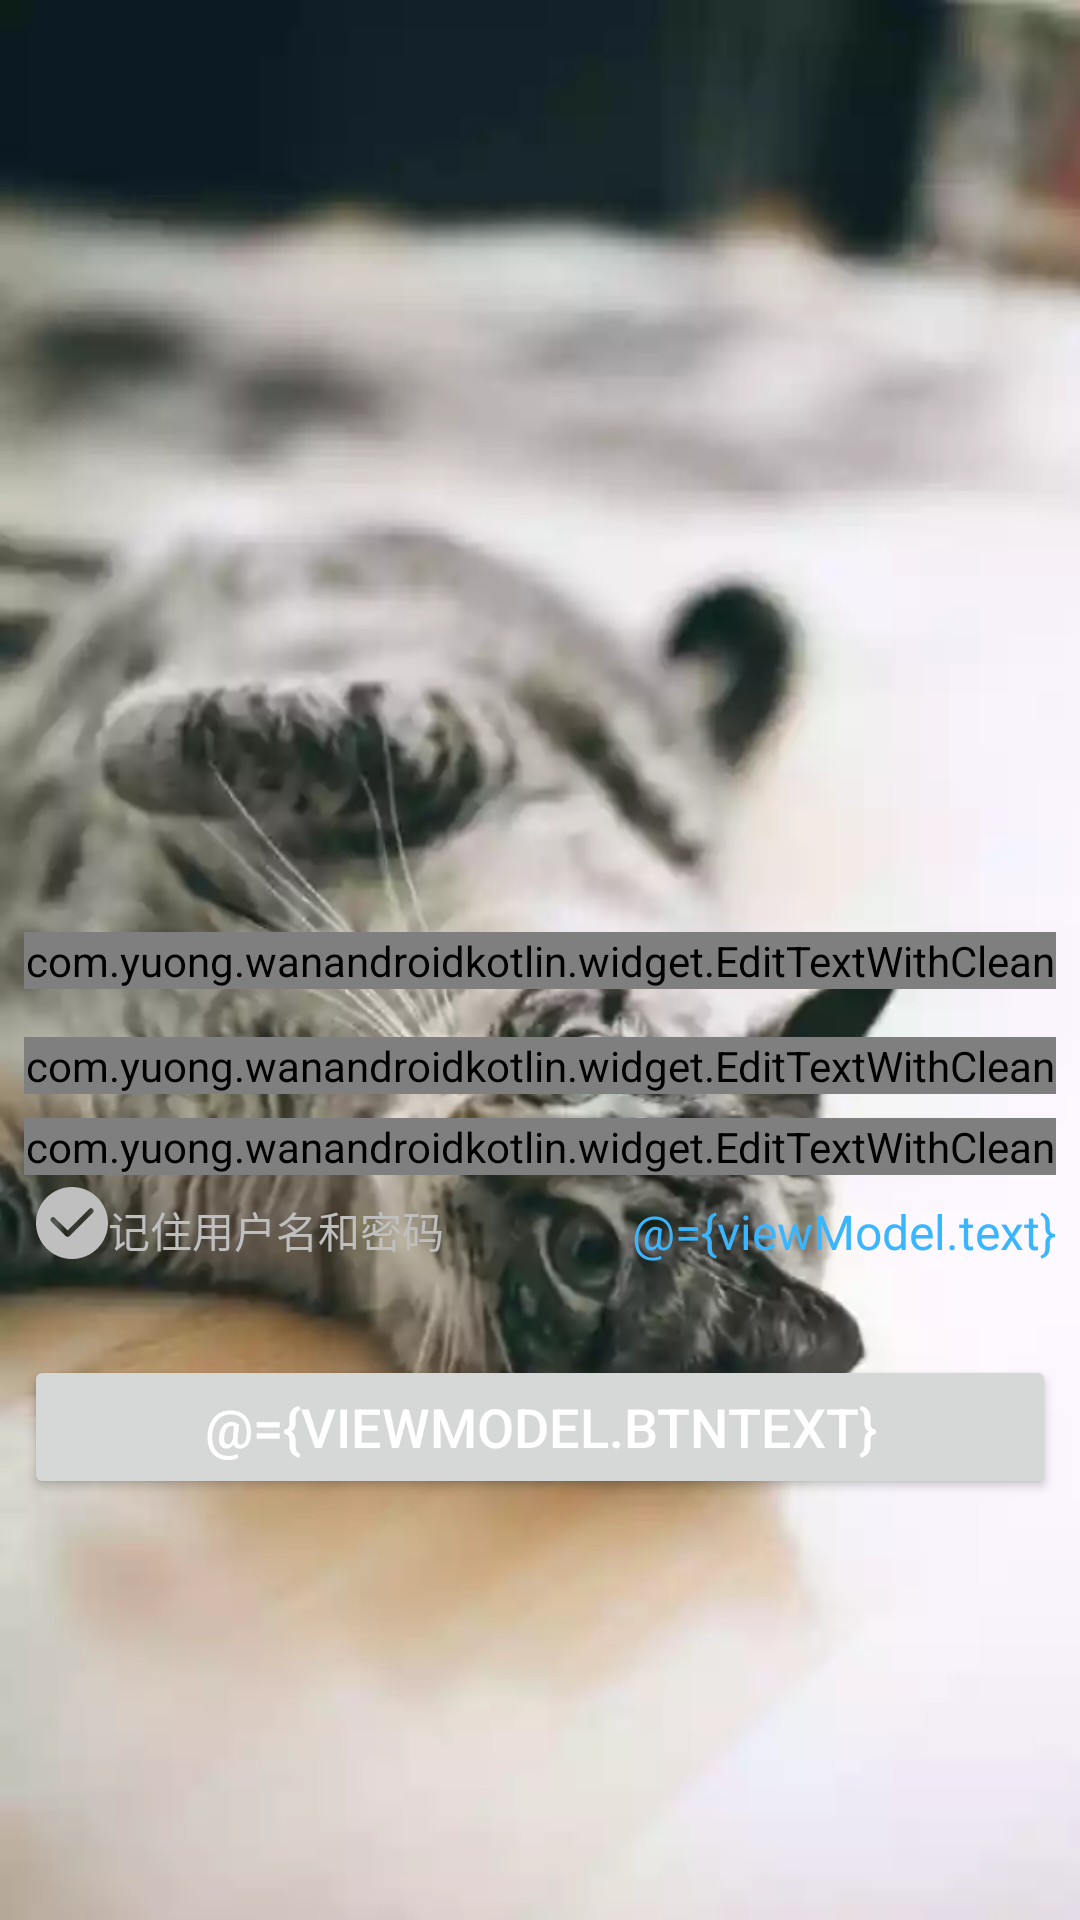

Produce the Android XML layout that renders to this screen, including the resource entries it uses.
<!-- AndroidManifest.xml: application theme AppTheme -->
<!-- res/layout/activity_login.xml -->
<?xml version="1.0" encoding="utf-8"?>
<layout xmlns:android="http://schemas.android.com/apk/res/android"
    xmlns:app="http://schemas.android.com/apk/res-auto"
    xmlns:binding="http://schemas.android.com/apk/res-auto"
    xmlns:tools="http://schemas.android.com/tools"
    tools:ignore="ResourceName">

    <data>

        <variable
            name="viewModel"
            type="com.yuong.wanandroidkotlin.ui.login.viewModel.LoginViewModel" />

        <import type="android.view.View" />
    </data>

    <android.support.constraint.ConstraintLayout
        android:layout_width="match_parent"
        android:layout_height="match_parent"
        android:background="@drawable/splash6"
        tools:context=".ui.login.ui.LoginActivity">

        <com.yuong.wanandroidkotlin.widget.EditTextWithClean
            android:id="@+id/login_account"
            android:layout_width="match_parent"
            android:layout_height="wrap_content"
            android:layout_marginBottom="8dp"
            android:layout_marginEnd="8dp"
            android:layout_marginLeft="8dp"
            android:layout_marginRight="8dp"
            android:layout_marginStart="8dp"
            android:layout_marginTop="8dp"
            android:drawableLeft="@drawable/ic_user"
            android:hint="请输入用户名"
            android:text="@={viewModel.username}"
            android:textColor="@color/black"
            android:textColorHint="@color/gray"
            app:layout_constraintBottom_toBottomOf="parent"
            app:layout_constraintEnd_toEndOf="parent"
            app:layout_constraintStart_toStartOf="parent"
            app:layout_constraintTop_toTopOf="parent" />

        <com.yuong.wanandroidkotlin.widget.EditTextWithClean
            android:id="@+id/login_password"
            android:layout_width="match_parent"
            android:layout_height="wrap_content"
            android:layout_marginEnd="8dp"
            android:layout_marginLeft="8dp"
            android:layout_marginRight="8dp"
            android:layout_marginStart="8dp"
            android:layout_marginTop="16dp"
            android:drawableLeft="@drawable/ic_pwd"
            android:hint="请输入密码"
            android:inputType="textPassword"
            android:text="@={viewModel.password}"
            android:textColor="@color/black"
            android:textColorHint="@color/gray"
            app:layout_constraintEnd_toEndOf="parent"
            app:layout_constraintStart_toStartOf="parent"
            app:layout_constraintTop_toBottomOf="@+id/login_account" />

        <com.yuong.wanandroidkotlin.widget.EditTextWithClean
            android:id="@+id/login_repassword"
            android:layout_width="match_parent"
            android:layout_height="wrap_content"
            android:layout_marginEnd="8dp"
            android:layout_marginLeft="8dp"
            android:layout_marginRight="8dp"
            android:layout_marginStart="8dp"
            android:layout_marginTop="8dp"
            android:drawableLeft="@drawable/ic_pwd"
            android:hint="请输入确认密码"
            android:inputType="textPassword"
            android:text="@={viewModel.rePassword}"
            android:textColor="@color/black"
            android:textColorHint="@color/gray"
            android:visibility="@{viewModel.show ? View.VISIBLE : View.GONE}"
            app:layout_constraintEnd_toEndOf="parent"
            app:layout_constraintStart_toStartOf="parent"
            app:layout_constraintTop_toBottomOf="@+id/login_password" />

        <CheckBox
            android:id="@+id/cb_remember_user_pwd"
            android:layout_width="wrap_content"
            android:layout_height="wrap_content"
            android:layout_marginLeft="12dp"
            android:layout_marginStart="12dp"
            android:layout_marginTop="4dp"
            android:background="@drawable/custom_checkbox_selector"
            android:backgroundTint="@color/checkbox_tint_selector"
            android:button="@null"
            android:checked="@={viewModel.isRremember}"
            app:layout_constraintStart_toStartOf="parent"
            app:layout_constraintTop_toBottomOf="@+id/login_repassword" />

        <TextView
            android:layout_width="wrap_content"
            android:layout_height="wrap_content"
            android:layout_marginTop="8dp"
            android:text="记住用户名和密码"
            android:textColor="@color/gray"
            android:textSize="@dimen/sp_14"
            app:layout_constraintStart_toEndOf="@+id/cb_remember_user_pwd"
            app:layout_constraintTop_toBottomOf="@+id/login_repassword" />

        <TextView
            android:id="@+id/tv_login_register"
            android:layout_width="wrap_content"
            android:layout_height="wrap_content"
            android:layout_marginEnd="8dp"
            android:layout_marginRight="8dp"
            android:layout_marginTop="8dp"
            android:text="@={viewModel.text}"
            android:textColor="@color/blue2"
            android:textSize="@dimen/sp_16"
            app:layout_constraintEnd_toEndOf="parent"
            app:layout_constraintTop_toBottomOf="@+id/login_repassword" />

        <Button
            android:id="@+id/login_btn"
            android:layout_width="match_parent"
            android:layout_height="wrap_content"
            android:layout_marginEnd="8dp"
            android:layout_marginLeft="8dp"
            android:layout_marginRight="8dp"
            android:layout_marginStart="8dp"
            android:layout_marginTop="32dp"
            android:text="@={viewModel.btnText}"
            android:textColor="@color/white"
            android:textSize="@dimen/sp_18"
            app:corners_radius="8dp"
            app:layout_constraintEnd_toEndOf="parent"
            app:layout_constraintStart_toStartOf="parent"
            app:layout_constraintTop_toBottomOf="@+id/cb_remember_user_pwd"
            app:pressed_color="@color/orange"
            app:stroke_width="2dp"
            app:unpressed_color="@color/blue2" />

    </android.support.constraint.ConstraintLayout>

</layout>
<!-- resources referenced by this layout -->
<resources>
  <color name="black">#000000</color>
  <color name="blue2">#39b6ff</color>
  <color name="gray">#bfbfbf</color>
  <color name="orange">#E4A340</color>
  <color name="white">#ffffff</color>
  <dimen name="sp_14">14sp</dimen>
  <dimen name="sp_16">16sp</dimen>
  <dimen name="sp_18">18sp</dimen>
  <!-- drawable custom_checkbox_selector (drawable) -->
  <?xml version="1.0" encoding="utf-8"?>
  <selector xmlns:android="http://schemas.android.com/apk/res/android">
  
      <item android:drawable="@drawable/btn_checkbox" android:state_checked="true"/>
      <item android:drawable="@drawable/btn_checkbox" android:state_checked="false"/>
      <item android:drawable="@drawable/btn_checkbox"/>
  
  </selector>
  <!-- drawable ic_pwd (drawable) -->
  <vector android:height="24dp" android:viewportHeight="1024"
      android:viewportWidth="1024" android:width="24dp" xmlns:android="http://schemas.android.com/apk/res/android">
      <path android:fillColor="#F4DCCB" android:pathData="M512,2.56C231.42,2.56 3.58,229.89 3.58,510.98S231.42,1018.88 512,1018.88s508.42,-227.33 508.42,-508.42S793.09,2.56 512,2.56zM512,944.13c-239.62,0 -433.66,-194.05 -433.66,-433.66S272.38,76.8 512,76.8s433.66,194.05 433.66,433.66 -194.05,433.66 -433.66,433.66z"/>
      <path android:fillColor="#FF9D4D" android:pathData="M396.29,459.78c-13.31,0 -24.06,-10.75 -24.06,-24.06v-45.06c0,-77.31 62.98,-140.8 140.8,-140.8 77.31,0 140.8,62.98 140.8,140.8 0,13.31 -10.75,24.06 -24.06,24.06s-24.06,-10.75 -24.06,-24.06c0,-50.69 -41.47,-92.16 -92.16,-92.16s-92.16,41.47 -92.16,92.16V435.2c-1.02,13.82 -11.78,24.58 -25.09,24.58z"/>
      <path android:fillColor="#FF9D4D" android:pathData="M643.07,771.58L380.93,771.58c-32.77,0 -59.9,-26.62 -59.9,-59.9L321.02,496.13c0,-32.77 26.62,-59.9 59.9,-59.9h262.66c32.77,0 59.9,26.62 59.9,59.9v215.04c-0.51,33.79 -26.62,60.42 -60.42,60.42zM380.93,484.86c-6.14,0 -11.26,5.12 -11.26,11.26L369.66,711.68c0,6.14 5.12,11.26 11.26,11.26h262.66c6.66,0 11.26,-5.12 11.26,-12.29v-215.04c0,-6.14 -5.12,-11.26 -11.26,-11.26L380.93,484.35z"/>
      <path android:fillColor="#FF9D4D" android:pathData="M512.51,522.75c-24.06,0 -44.54,19.97 -44.54,44.54v12.29c0,18.43 11.78,34.82 28.16,41.47v51.71c0,8.7 7.17,16.38 16.38,16.38 8.7,0 16.38,-7.17 16.38,-16.38v-51.71c16.38,-6.66 28.16,-22.53 28.16,-41.47v-12.29c0,-24.06 -20.48,-44.54 -44.54,-44.54z"/>
  </vector>
  <!-- drawable splash6: webp bitmap (drawable-xxhdpi, 10284 bytes) -->
  <style name="AppTheme" parent="Theme.AppCompat.DayNight.NoActionBar">
          
          <item name="colorPrimary">@color/colorPrimary</item>
          <item name="colorPrimaryDark">@color/colorPrimaryDark</item>
          <item name="colorAccent">@color/colorAccent</item>
          <item name="android:windowTranslucentStatus" tools:ignore="NewApi">true</item>
          <item name="android:actionMenuTextColor">@android:color/white</item>
          <item name="android:navigationBarColor" tools:ignore="NewApi">@android:color/black</item>
          <item name="windowNoTitle">true</item>
      </style>
  <!-- drawable btn_checkbox (drawable) -->
  <vector android:height="24dp" android:viewportHeight="1024"
      android:viewportWidth="1024" android:width="24dp" xmlns:android="http://schemas.android.com/apk/res/android">
      <path android:fillColor="#bfbfbf" android:pathData="M512,0C230.4,0 0,230.4 0,512s230.4,512 512,512 512,-230.4 512,-512S793.6,0 512,0zM808.23,365.71l-332.8,332.8c-14.63,14.63 -36.57,14.63 -51.2,0L215.77,490.06c-14.63,-14.63 -14.63,-36.57 0,-51.2 14.63,-14.63 36.57,-14.63 51.2,0l182.86,179.2 307.2,-307.2c14.63,-14.63 36.57,-14.63 51.2,0 14.63,18.29 14.63,40.23 0,54.86z"/>
  </vector>
  <color name="colorPrimary">#3F51B5</color>
  <color name="colorPrimaryDark">#303F9F</color>
  <color name="colorAccent">#FF4081</color>
</resources>
